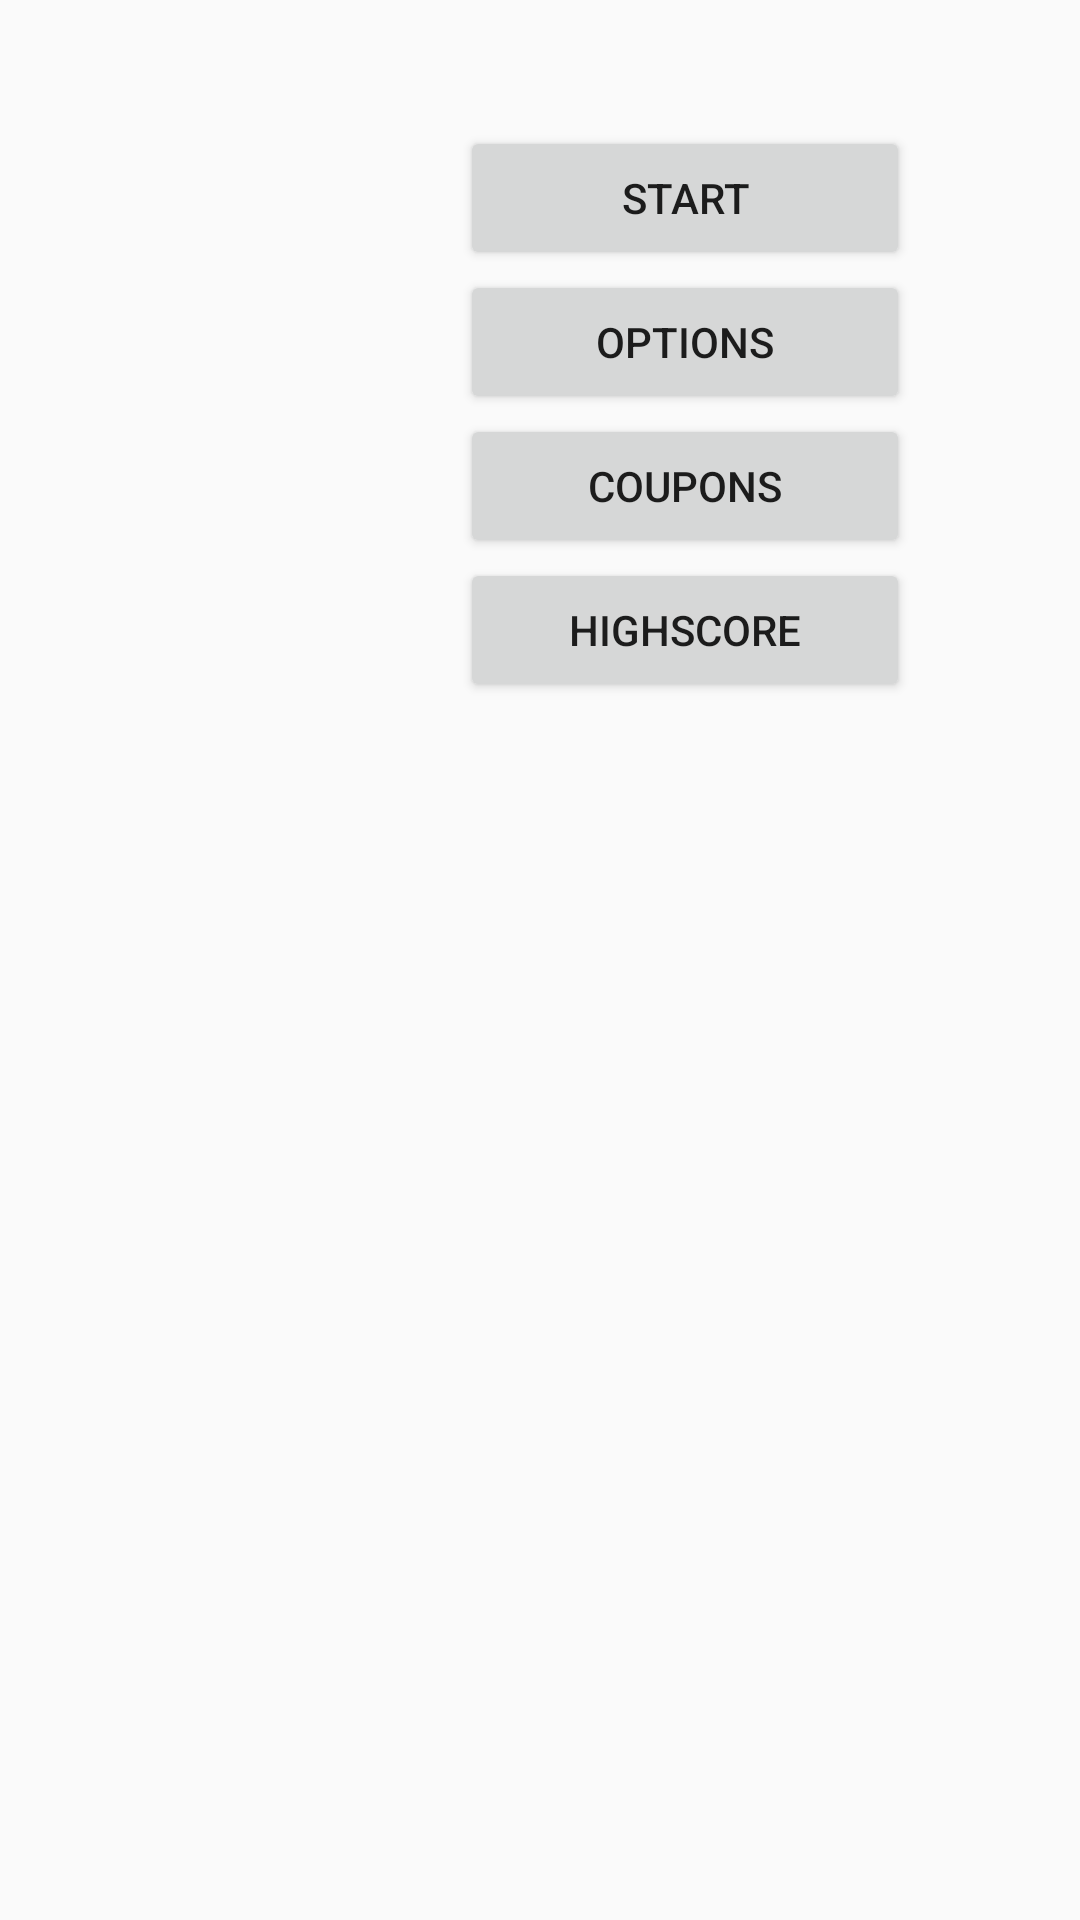

Android layout source for this screen:
<!-- AndroidManifest.xml: application theme AppTheme -->
<!-- res/layout/activity_main.xml -->
<RelativeLayout xmlns:android="http://schemas.android.com/apk/res/android"
    xmlns:tools="http://schemas.android.com/tools" android:layout_width="match_parent"
    android:layout_height="match_parent" android:paddingLeft="@dimen/activity_horizontal_margin"
    android:paddingRight="@dimen/activity_horizontal_margin"
    android:paddingTop="@dimen/activity_vertical_margin"
    android:paddingBottom="@dimen/activity_vertical_margin" tools:context=".MainActivity"
    android:id="@+id/VIEW_PARENT">

    <Button
        android:layout_width="wrap_content"
        android:layout_height="wrap_content"
        android:text="Start"
        android:id="@+id/start_button"
        android:layout_alignParentTop="true"
        android:layout_marginTop="42dp"
        android:layout_alignEnd="@+id/highscore_button"
        android:layout_alignStart="@+id/highscore_button" />

    <Button
        android:layout_width="wrap_content"
        android:layout_height="wrap_content"
        android:text="Options"
        android:id="@+id/options_button"
        android:layout_below="@+id/start_button"
        android:layout_alignEnd="@+id/start_button"
        android:layout_alignStart="@+id/start_button" />

    <Button
        android:layout_width="wrap_content"
        android:layout_height="wrap_content"
        android:text="Coupons"
        android:id="@+id/discount_button"
        android:layout_below="@+id/options_button"
        android:layout_alignEnd="@+id/options_button"
        android:layout_alignStart="@+id/options_button"/>

    <Button
        android:layout_width="150dp"
        android:layout_height="wrap_content"
        android:text="Highscore"
        android:id="@+id/highscore_button"
        android:layout_below="@+id/discount_button"
        android:layout_alignParentEnd="true"
        android:layout_marginEnd="57dp" />

    <ImageView
        android:layout_width="wrap_content"
        android:layout_height="wrap_content"
        android:id="@+id/logo_image"
        android:layout_alignParentTop="true" />

</RelativeLayout>
<!-- resources referenced by this layout -->
<resources>
  <style name="AppTheme" parent="Theme.AppCompat.Light.DarkActionBar">
          
      </style>
</resources>
